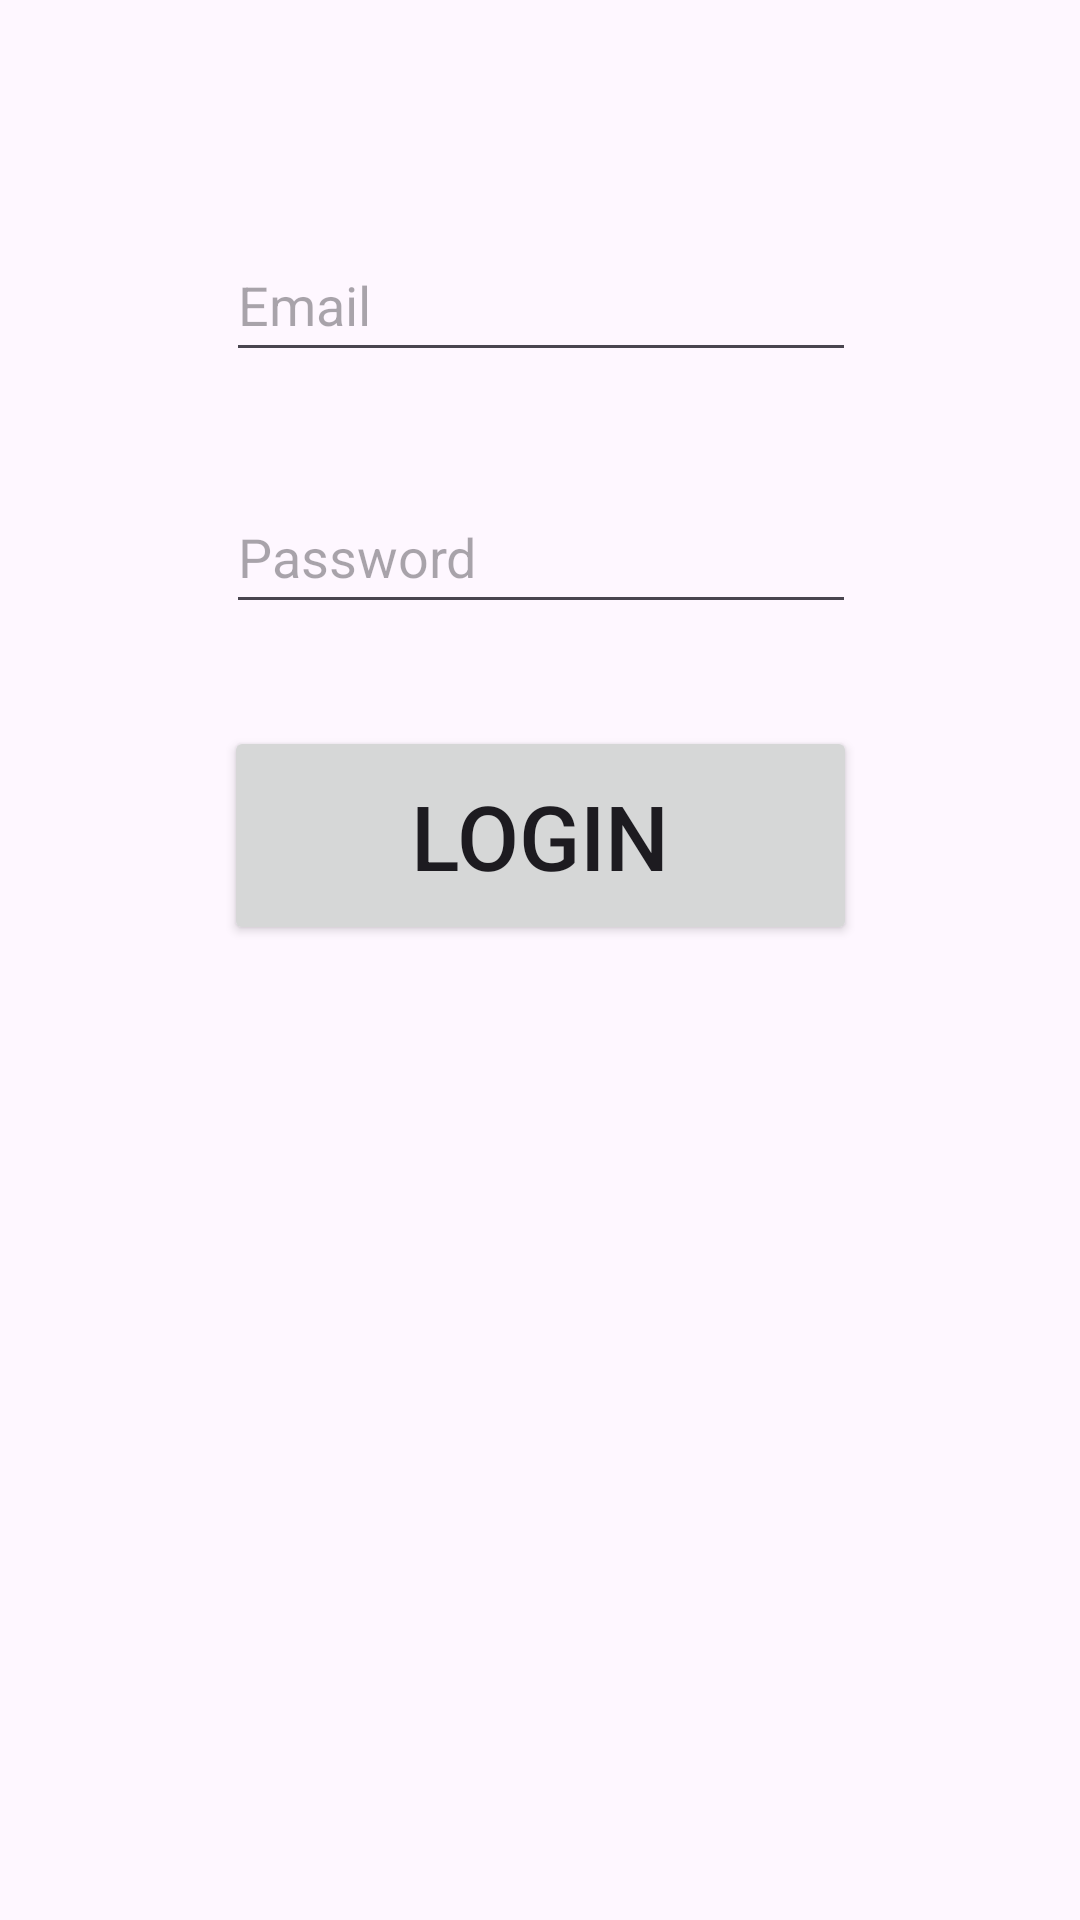

Android layout source for this screen:
<!-- AndroidManifest.xml: application theme Theme.CPDMed -->
<!-- res/layout/activity_main.xml -->
<androidx.constraintlayout.widget.ConstraintLayout xmlns:android="http://schemas.android.com/apk/res/android"
    xmlns:app="http://schemas.android.com/apk/res-auto"
    xmlns:tools="http://schemas.android.com/tools"
    android:layout_width="match_parent"
    android:layout_height="match_parent"
    tools:context=".MainActivity">


    <EditText
        android:id="@+id/editTextTextUsername"
        android:layout_width="wrap_content"
        android:layout_height="wrap_content"
        android:layout_marginTop="76dp"
        android:autofillHints="emailAddress"
        android:ems="10"
        android:hint="@string/text_username"
        android:inputType="textPersonName"
        android:minHeight="48dp"
        app:layout_constraintEnd_toEndOf="parent"
        app:layout_constraintHorizontal_bias="0.502"
        app:layout_constraintStart_toStartOf="parent"
        app:layout_constraintTop_toTopOf="parent" />

    <EditText
        android:id="@+id/editTextTextPassword"
        android:layout_width="wrap_content"
        android:layout_height="wrap_content"
        android:layout_marginTop="36dp"
        android:autofillHints="password"
        android:ems="10"
        android:hint="@string/text_password"
        android:inputType="textPassword"
        android:minHeight="48dp"
        app:layout_constraintEnd_toEndOf="parent"
        app:layout_constraintHorizontal_bias="0.502"
        app:layout_constraintStart_toStartOf="parent"
        app:layout_constraintTop_toBottomOf="@+id/editTextTextUsername" />

    <Button
        android:id="@+id/buttonLogin"
        android:layout_width="211dp"
        android:layout_height="73dp"
        android:text="@string/text_login"
        android:textSize="30sp"
        app:layout_constraintBottom_toBottomOf="parent"
        app:layout_constraintEnd_toEndOf="parent"
        app:layout_constraintStart_toStartOf="parent"
        app:layout_constraintTop_toBottomOf="@+id/editTextTextPassword"
        app:layout_constraintVertical_bias="0.095" />

</androidx.constraintlayout.widget.ConstraintLayout>
<!-- resources referenced by this layout -->
<resources>
  <string name="text_login">Login</string>
  <string name="text_password">Password</string>
  <string name="text_username">Email</string>
  <style name="Theme.CPDMed" parent="Theme.MaterialComponents.DayNight.DarkActionBar">
          
          <item name="colorPrimary">@color/purple_500</item>
          <item name="colorPrimaryVariant">@color/purple_700</item>
          <item name="colorOnPrimary">@color/white</item>
          
          <item name="colorSecondary">@color/teal_200</item>
          <item name="colorSecondaryVariant">@color/teal_700</item>
          <item name="colorOnSecondary">@color/black</item>
          
          <item name="android:statusBarColor">?attr/colorPrimaryVariant</item>
          
      </style>
  <color name="purple_500">#FF6200EE</color>
  <color name="purple_700">#FF3700B3</color>
  <color name="white">#FFFFFFFF</color>
  <color name="teal_200">#FF03DAC5</color>
  <color name="teal_700">#FF018786</color>
  <color name="black">#FF000000</color>
</resources>
